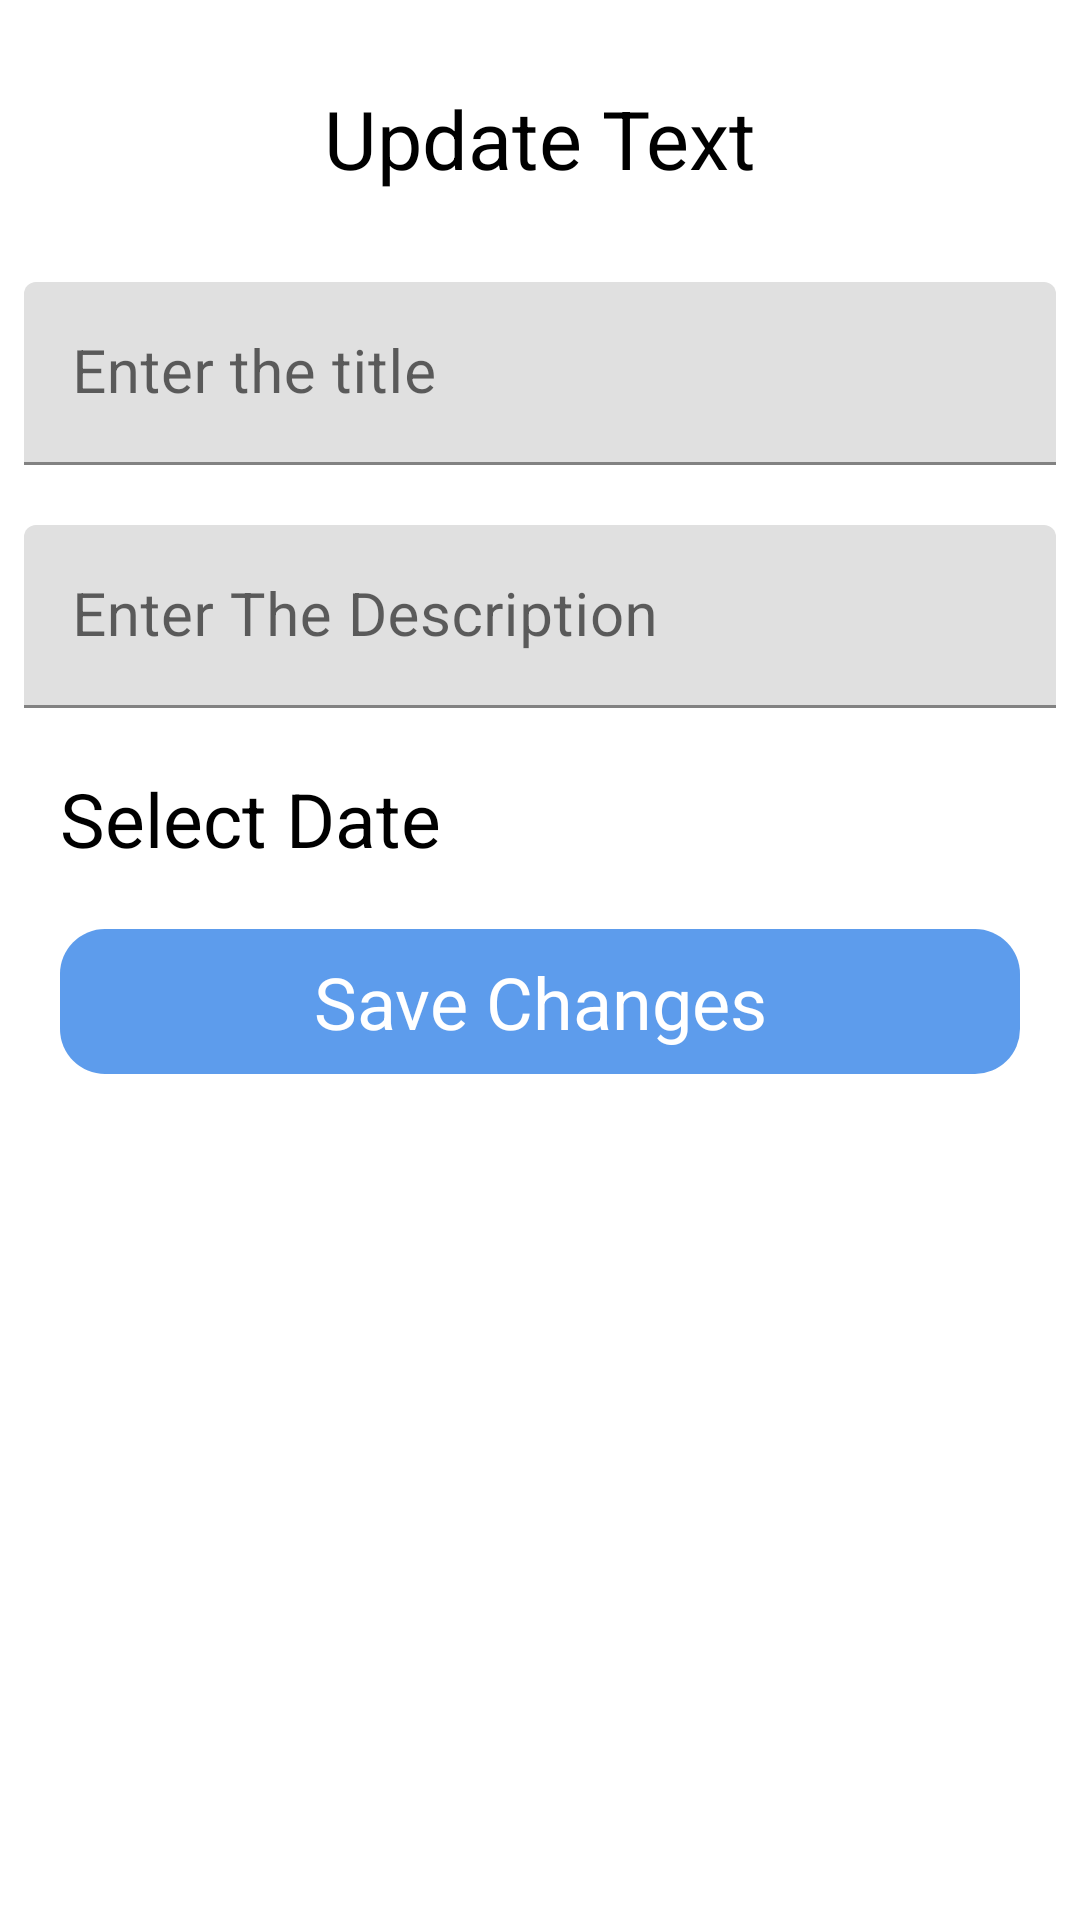

Android layout source for this screen:
<!-- AndroidManifest.xml: application theme Theme.Todo -->
<!-- res/layout/activity_update.xml -->
<?xml version="1.0" encoding="utf-8"?>
<androidx.constraintlayout.widget.ConstraintLayout xmlns:android="http://schemas.android.com/apk/res/android"
    xmlns:app="http://schemas.android.com/apk/res-auto"
    xmlns:tools="http://schemas.android.com/tools"
    android:layout_width="match_parent"
    android:layout_margin="25dp"
    android:layout_height="match_parent"
    tools:context=".update">
    <TextView
        android:id="@+id/edit_text"
        android:layout_width="0dp"
        android:layout_height="wrap_content"
        android:text="Update Text"
        app:layout_constraintStart_toStartOf="parent"
        app:layout_constraintEnd_toEndOf="parent"
        app:layout_constraintTop_toTopOf="parent"
        android:gravity="center"
        android:textSize="27sp"
        android:textColor="@color/text_color"
        android:padding="10dp"
        android:layout_margin="18dp"

        />
    <com.google.android.material.textfield.TextInputLayout
        android:id="@+id/title_update"
        android:layout_width="0dp"
        android:layout_marginHorizontal="8dp"
        android:layout_marginVertical="20dp"
        android:layout_height="wrap_content"
        app:layout_constraintStart_toStartOf="parent"
        app:layout_constraintEnd_toEndOf="parent"
        app:layout_constraintTop_toBottomOf="@id/edit_text"
        android:hint="Enter the title"
        >
        <EditText
            android:textColor="@color/text_color"
            android:layout_width="match_parent"
            android:layout_height="match_parent"
            android:ellipsize="end"
            android:maxLines="1"
            android:textSize="20sp" />
    </com.google.android.material.textfield.TextInputLayout>
    <com.google.android.material.textfield.TextInputLayout
        android:id="@+id/desc_update"
        android:layout_width="0dp"
        android:layout_marginVertical="20dp"
        android:layout_height="wrap_content"
        android:layout_marginHorizontal="8dp"
        app:layout_constraintStart_toStartOf="parent"
        app:layout_constraintEnd_toEndOf="parent"
        app:layout_constraintTop_toBottomOf="@id/title_update"
        android:hint="Enter The Description"
        >
        <EditText
            android:textColor="@color/text_color"
            android:layout_width="match_parent"
            android:layout_height="match_parent"
            android:ellipsize="end"
            android:maxLines="1"
            android:textSize="20sp" />
    </com.google.android.material.textfield.TextInputLayout>
    <TextView
        android:id="@+id/date"
        android:layout_width="0dp"
        android:layout_height="wrap_content"
        android:layout_margin="20dp"
        android:text="@string/select_date"
        android:textColor="@color/text_color"
        android:textSize="25sp"
        app:layout_constraintEnd_toStartOf="@+id/select_date"
        app:layout_constraintHorizontal_bias="0.5"
        app:layout_constraintStart_toStartOf="parent"
        app:layout_constraintTop_toBottomOf="@id/desc_update" />

    <TextView
        android:id="@+id/select_date"
        android:layout_width="0dp"
        android:layout_height="wrap_content"
        android:layout_margin="20dp"
        android:textColor="@color/date"
        android:textSize="22sp"
        app:layout_constraintEnd_toEndOf="parent"
        app:layout_constraintHorizontal_bias="0.5"
        app:layout_constraintStart_toEndOf="@+id/date"
        app:layout_constraintTop_toBottomOf="@id/desc_update"
        tools:text="4/1/2000" />

<TextView
    android:id="@+id/save"
    android:layout_width="0dp"
    android:layout_height="wrap_content"
    android:background="@drawable/button_radius"
    app:layout_constraintStart_toStartOf="parent"
    app:layout_constraintTop_toBottomOf="@id/date"
    app:layout_constraintEnd_toEndOf="parent"
    android:layout_margin="20dp"
    android:padding="8dp"
    android:textColor="@color/white"
    android:text="Save Changes"
    android:gravity="center"
    android:textSize="24sp"
    />

</androidx.constraintlayout.widget.ConstraintLayout>
<!-- resources referenced by this layout -->
<resources>
  <color name="date">@color/grey</color>
  <color name="text_color">@color/black</color>
  <color name="white">#FFFFFFFF</color>
  <!-- drawable button_radius (drawable) -->
  <?xml version="1.0" encoding="utf-8"?>
  <shape android:shape="rectangle" xmlns:android="http://schemas.android.com/apk/res/android">
  <solid android:color="@color/blue_200"/>
      <corners android:radius="15dp"/>
  </shape>
  <string name="select_date">Select Date</string>
  <style name="Theme.Todo" parent="Theme.MaterialComponents.DayNight.DarkActionBar">
          
          <item name="colorPrimary">@color/blue_200</item>
          <item name="colorPrimaryVariant">@color/blue_700</item>
          <item name="colorOnPrimary">@color/white</item>
          
          <item name="colorSecondary">@color/black</item>
          <item name="colorSecondaryVariant">@color/teal_700</item>
          <item name="colorOnSecondary">@color/white</item>
          
          <item name="android:statusBarColor" tools:targetApi="l">?attr/colorPrimaryVariant</item>
          
          <item name="windowActionBar">false</item>
          <item name="windowNoTitle">true</item>
  
      </style>
  <color name="grey">#A9A9A9</color>
  <color name="black">#FF000000</color>
  <color name="blue_200">#5D9CEC</color>
  <color name="blue_700">#27466E</color>
  <color name="teal_700">#FF018786</color>
</resources>
